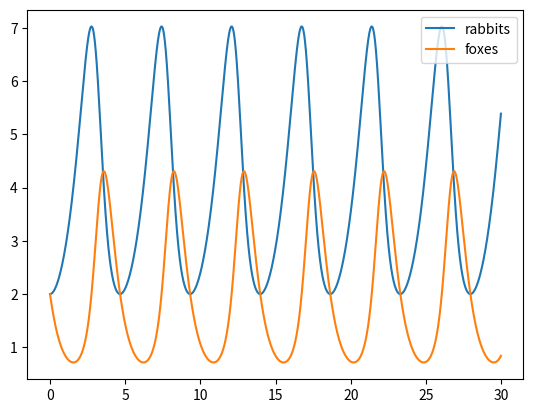

This chart was generated by the following Python code:
#Code by Grady Robbins
import matplotlib.pyplot as plt
import numpy as np
#define predator and prey functions, x represents rabbits and y represents foxes
#dx/dt = ax - Bxy    dy/dt = Yxy - py
alpha = 1
beta,gamma = .5,.5
epsilon = 2
#r is a function of x,y
def f(r,t):
    x =r[0]
    y =r[1]
    fx = alpha*x - beta*x*y
    fy = gamma*x*y - epsilon*y
    fr = np.array([fx,fy],float)
    return fr
# xi = yi = 2
h = .01 #timestep
time_tot = 30
xi = 2
yi = 2
time = np.arange(0,30,h)
x_end=[]
y_end=[]
r = np.array([xi,yi],float) #set up 4th order runge-cutta
for t in time:
    x_end.append(r[0])
    y_end.append(r[1])
    k1 = h*f(r,t)
    k2 = h*f(r+.5*k1,t+.5*h)
    k3 = h*f(r+.5*k2,t+.5*h)
    k4 = h*f(r+k3,t+h)
    r = r + (k1 + 2*k2 + 2*k3 + k4)/6
print("the starting rabbit and fox populations are 2 and 2")
print("after a time period of 0-30, the ending rabbit and fox populations are",x_end[-1],y_end[-1],"respectively")
plt.plot(time,x_end, label = 'rabbits')
plt.plot(time,y_end, label = 'foxes')
plt.legend()
plt.savefig('inevitable_infinity.png')
print("after observing the plot of foxes and rabbits over time, it appears that they are in and endless cycle of birth and death, with peaks slightly offset.")
print('this makes sense as if the foxes eat too many rabbits, the rabbit population will decrease causing less food for foxes, so the fox population closely follows the rabbit population')
print('')
print("will they ever escape this eternal hell? what is their purpose of existence? Can it ever end? Perhaps we shouldn't have opened this can of worms.")
